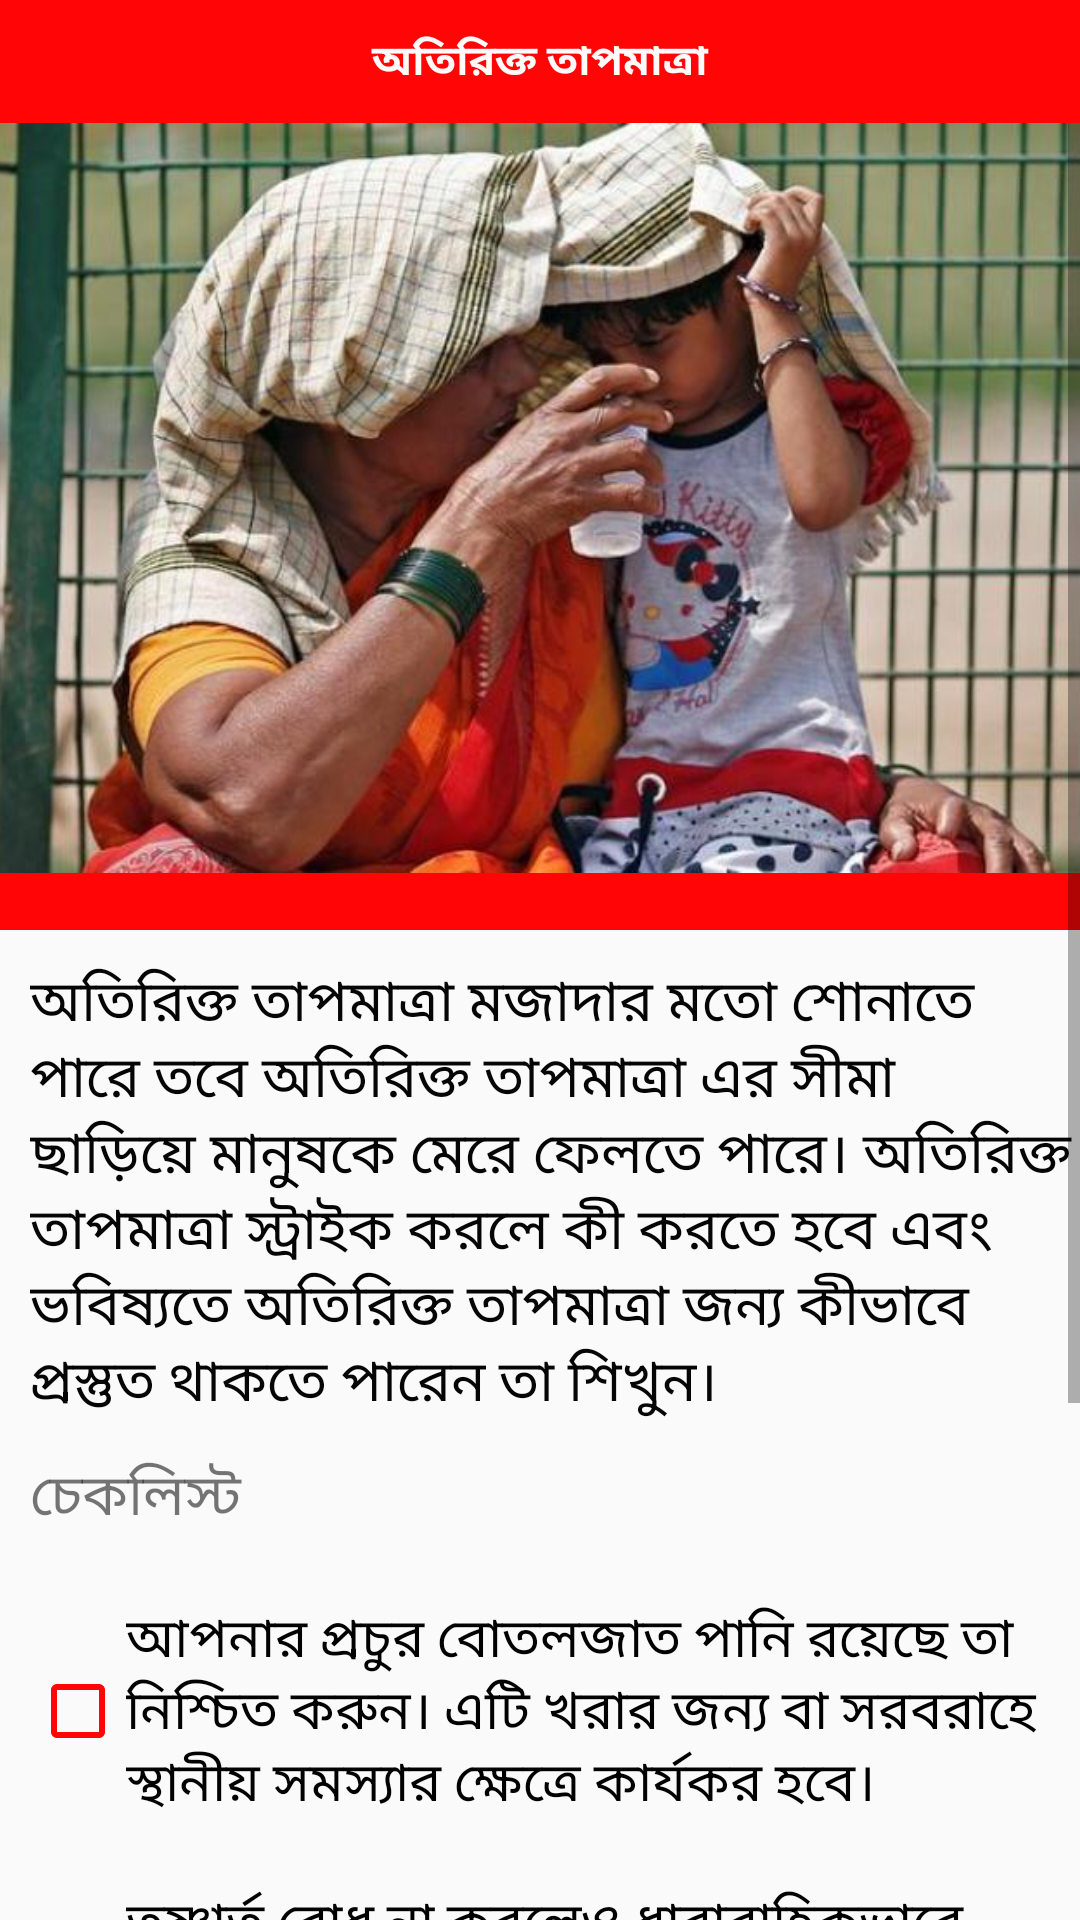

Write the Android layout XML for this screen, with the resource values it uses.
<!-- AndroidManifest.xml: application theme My_Style -->
<!-- res/layout/activity_tem.xml -->
<?xml version="1.0" encoding="utf-8"?>
<LinearLayout
    xmlns:android="http://schemas.android.com/apk/res/android"
    xmlns:app="http://schemas.android.com/apk/res-auto"
    xmlns:tools="http://schemas.android.com/tools"
    android:layout_width="match_parent"
    android:layout_height="match_parent"
    android:orientation="vertical"
    tools:context=".tem">
    <TextView
        android:padding="10dp"
        android:textStyle="bold"
        android:gravity="center"
        android:textColor="@color/white_colour"
        android:text="@string/hightem"
        android:background="@color/red_colour"
        android:layout_width="match_parent"
        android:layout_height="wrap_content">
    </TextView>
    <ScrollView
        android:layout_width="match_parent"
        android:layout_height="wrap_content">
        <LinearLayout
            android:orientation="vertical"
            android:layout_width="match_parent"
            android:layout_height="wrap_content">

            <ImageView
                android:scaleType="centerCrop"
                android:src="@drawable/hightem"
                android:layout_width="match_parent"
                android:layout_height="250dp">

            </ImageView>
            <TextView
                android:background="@color/red_colour"
                android:layout_width="match_parent"
                android:layout_height="wrap_content">
            </TextView>
            <TextView
                android:layout_marginLeft="10dp"
                android:layout_marginTop="10dp"
                android:textColor="@color/black_colour"
                android:textSize="19sp"
                android:text="@string/hightem1"
                android:layout_width="match_parent"
                android:layout_height="wrap_content">

            </TextView>
            <TextView
                android:textSize="19sp"
                android:layout_margin="10dp"
                android:text="@string/flu2"
                android:layout_width="match_parent"
                android:layout_height="wrap_content">

            </TextView>
            <CheckBox
                android:buttonTint="@color/red_colour"
                android:text="@string/hightem2"
                android:layout_margin="10dp"
                android:textSize="18sp"
                android:layout_width="match_parent"
                android:layout_height="wrap_content">

            </CheckBox>
            <CheckBox
                android:buttonTint="@color/red_colour"
                android:text="@string/hightem3"
                android:layout_margin="10dp"
                android:textSize="18sp"
                android:layout_width="match_parent"
                android:layout_height="wrap_content">

            </CheckBox>
            <CheckBox
                android:buttonTint="@color/red_colour"
                android:text="@string/hightem4"
                android:layout_margin="10dp"
                android:textSize="18sp"
                android:layout_width="match_parent"
                android:layout_height="wrap_content">

            </CheckBox>
            <CheckBox
                android:buttonTint="@color/red_colour"
                android:text="@string/hightem5"
                android:layout_margin="10dp"
                android:textSize="18sp"
                android:layout_width="match_parent"
                android:layout_height="wrap_content">

            </CheckBox>
            <CheckBox
                android:buttonTint="@color/red_colour"
                android:text="@string/hightem6"
                android:layout_margin="10dp"
                android:textSize="18sp"
                android:layout_width="match_parent"
                android:layout_height="wrap_content">

            </CheckBox>

        </LinearLayout>



    </ScrollView>
</LinearLayout>
<!-- resources referenced by this layout -->
<resources>
  <color name="black_colour">#FA000000</color>
  <color name="red_colour">#FAFF0000</color>
  <color name="white_colour">#FAFFFFFF</color>
  <!-- drawable hightem: jpeg bitmap (drawable, 59553 bytes) -->
  <string name="flu2">চেকলিস্ট</string>
  <string name="hightem">অতিরিক্ত তাপমাত্রা</string>
  <string name="hightem1">অতিরিক্ত তাপমাত্রা  মজাদার মতো শোনাতে পারে তবে অতিরিক্ত তাপমাত্রা এর সীমা ছাড়িয়ে মানুষকে মেরে ফেলতে পারে। অতিরিক্ত তাপমাত্রা স্ট্রাইক করলে কী করতে হবে এবং
          ভবিষ্যতে অতিরিক্ত তাপমাত্রা জন্য কীভাবে প্রস্তুত থাকতে পারেন তা শিখুন।</string>
  <string name="hightem2">আপনার প্রচুর বোতলজাত পানি রয়েছে তা নিশ্চিত করুন। এটি খরার জন্য বা সরবরাহে স্থানীয় সমস্যার ক্ষেত্রে কার্যকর হবে।</string>
  <string name="hightem3">তৃষ্ণার্ত বোধ না করলেও ধারাবাহিকভাবে হাইড্রেটেড থাকুন।</string>
  <string name="hightem4">বাইরে কঠোর পরিশ্রমের প্রয়োজন কমিয়ে আনুন।</string>
  <string name="hightem5">অ্যালকোহল এড়িয়ে চলুন। অ্যালকোহল পানিশূন্যতা সৃষ্টি করে।</string>
  <string name="hightem6">সুষম, হালকা এবং নিয়মিত খাবার খান।</string>
  <style name="My_Style" parent="Theme.AppCompat.Light.NoActionBar">
          <item name="windowActionBar"> false </item>
          <item name="windowNoTitle"> true </item>
      </style>
</resources>
